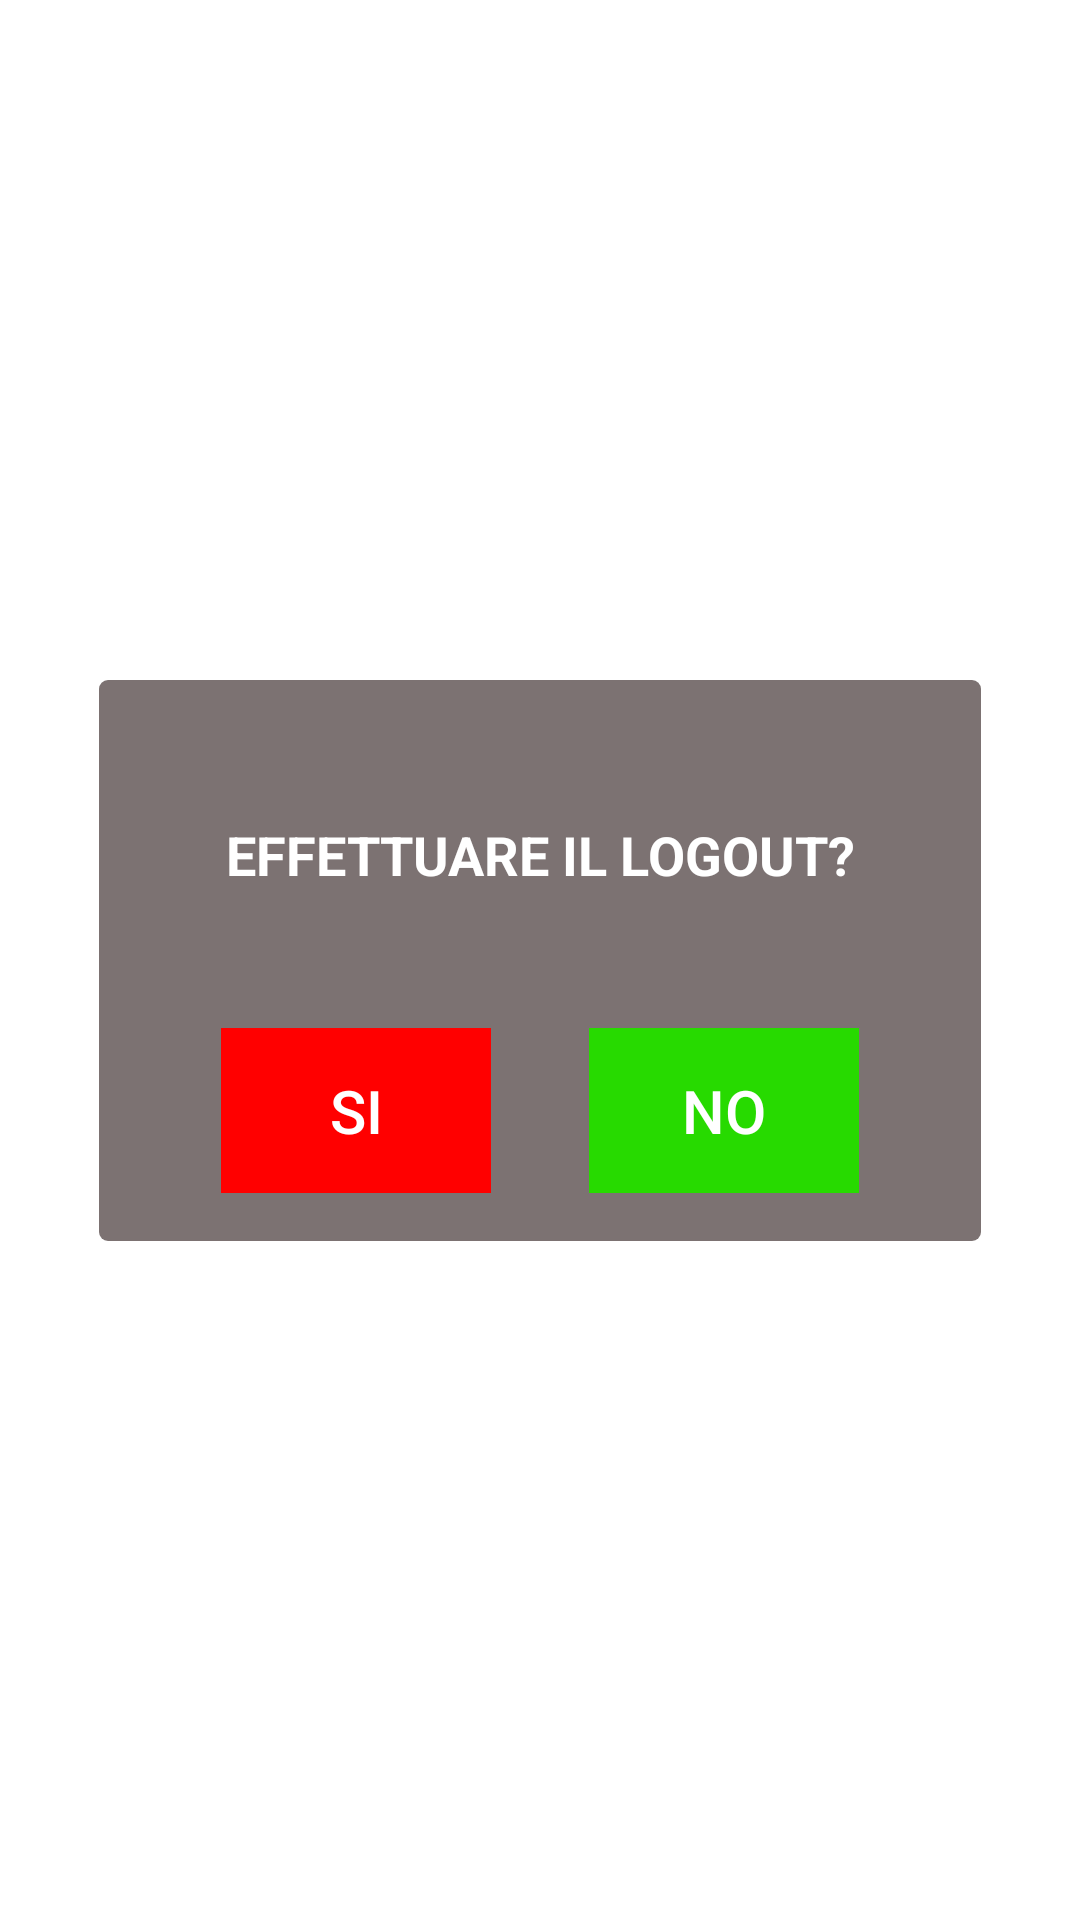

The Android layout XML behind this screen, and the referenced resources:
<!-- AndroidManifest.xml: fallback theme Theme.MaterialComponents.DayNight.NoActionBar -->
<!-- res/layout/activity_logout_pop_up.xml -->
<?xml version="1.0" encoding="utf-8"?>
<androidx.constraintlayout.widget.ConstraintLayout
    xmlns:android="http://schemas.android.com/apk/res/android"
    xmlns:app="http://schemas.android.com/apk/res-auto"
    xmlns:tools="http://schemas.android.com/tools"
    android:id="@+id/popup_window_background"
    android:layout_width="match_parent"
    android:layout_height="match_parent"
    tools:context=".View.LogoutPopUp">


    <androidx.cardview.widget.CardView
        android:id="@+id/popup_window_view_with_border"
        android:layout_width="wrap_content"
        android:layout_height="wrap_content"
        android:layout_centerHorizontal="true"
        android:layout_centerVertical="true"
        app:cardBackgroundColor="#FFFFFF"
        app:cardCornerRadius="3dp"
        app:cardElevation="0dp"
        app:cardMaxElevation="0dp"
        app:cardPreventCornerOverlap="false"
        app:layout_constraintBottom_toBottomOf="parent"
        app:layout_constraintLeft_toLeftOf="parent"
        app:layout_constraintRight_toRightOf="parent"
        app:layout_constraintTop_toTopOf="parent">

        <androidx.cardview.widget.CardView
            android:id="@+id/popup_window_view"
            android:layout_width="wrap_content"
            android:layout_height="wrap_content"
            android:layout_centerInParent="true"
            android:layout_margin="2dp"
            app:cardBackgroundColor="@android:color/white"
            app:cardCornerRadius="3dp"
            app:cardElevation="0dp"
            app:cardMaxElevation="0dp"
            app:cardPreventCornerOverlap="false">

            <androidx.constraintlayout.widget.ConstraintLayout
                android:id="@+id/popup_window_background_container"
                android:layout_width="294dp"
                android:layout_height="187dp"
                android:layout_centerInParent="true"
                android:background="#7C7272"
                android:minHeight="170dp">


                <Button
                    android:id="@+id/popup_window_yes"
                    style="?android:attr/borderlessButtonStyle"
                    android:layout_width="90dp"
                    android:layout_height="55dp"
                    android:background="#FF0000"
                    android:text="SI"
                    android:textAllCaps="false"
                    android:textColor="#FFFFFF"
                    android:textSize="20sp"
                    app:layout_constraintBottom_toBottomOf="parent"
                    app:layout_constraintEnd_toEndOf="parent"
                    app:layout_constraintHorizontal_bias="0.2"
                    app:layout_constraintStart_toStartOf="parent"
                    app:layout_constraintTop_toTopOf="parent"
                    app:layout_constraintVertical_bias="0.879" />

                <Button
                    android:id="@+id/popup_window_no"
                    style="?android:attr/borderlessButtonStyle"
                    android:layout_width="90dp"
                    android:layout_height="55dp"
                    android:background="#27DA00"
                    android:text="NO"
                    android:textAllCaps="false"
                    android:textColor="#FFFFFF"
                    android:textSize="20sp"
                    app:layout_constraintBottom_toBottomOf="parent"
                    app:layout_constraintEnd_toEndOf="parent"
                    app:layout_constraintHorizontal_bias="0.8"
                    app:layout_constraintStart_toStartOf="parent"
                    app:layout_constraintTop_toTopOf="parent"
                    app:layout_constraintVertical_bias="0.879" />

                <androidx.appcompat.widget.AppCompatTextView
                    android:id="@+id/popup_window_text"
                    android:layout_width="220dp"
                    android:layout_height="83dp"
                    android:background="#7C7272"
                    android:gravity="center"
                    android:text="EFFETTUARE IL LOGOUT?"
                    android:textAlignment="center"
                    android:textColor="#FFFFFF"
                    android:textSize="18sp"
                    android:textStyle="bold"
                    app:layout_constraintBottom_toTopOf="@+id/popup_window_yes"
                    app:layout_constraintEnd_toEndOf="parent"
                    app:layout_constraintStart_toStartOf="parent"
                    app:layout_constraintTop_toTopOf="parent" />

            </androidx.constraintlayout.widget.ConstraintLayout>

        </androidx.cardview.widget.CardView>
    </androidx.cardview.widget.CardView>

</androidx.constraintlayout.widget.ConstraintLayout>
<!-- resources referenced by this layout -->
<resources>

</resources>
